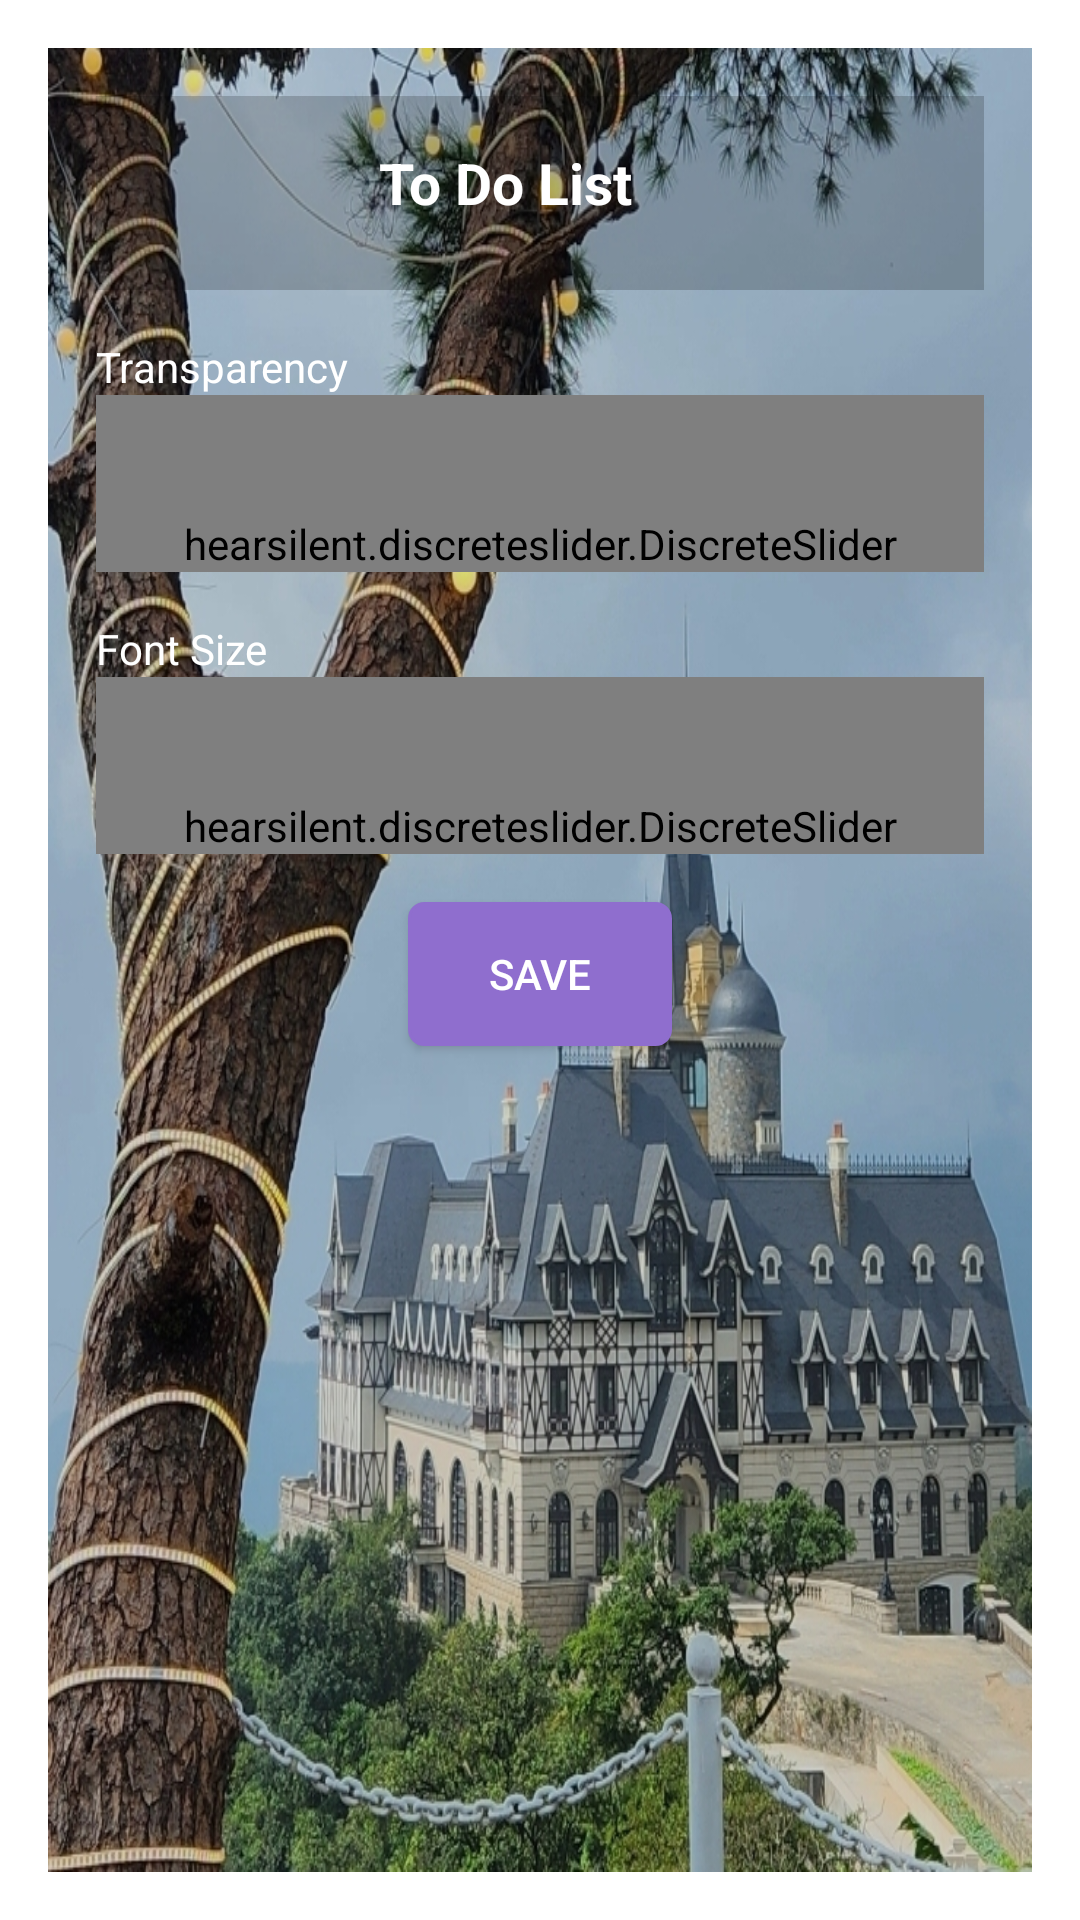

Android layout source for this screen:
<!-- AndroidManifest.xml: activity theme Theme.AppCompat.Light.Dialog -->
<!-- res/layout/to_do_list_widget_configure.xml -->
<?xml version="1.0" encoding="utf-8"?>
<LinearLayout xmlns:android="http://schemas.android.com/apk/res/android"
    xmlns:app="http://schemas.android.com/apk/res-auto"
    android:layout_width="300dp"
    android:layout_height="400dp"
    android:orientation="vertical"
    android:padding="16dp"
    android:background="@drawable/app_widget_background">

    <include
        layout="@layout/to_do_list_widget"
        android:id="@+id/included_layout_id"
        android:layout_width="match_parent"
        android:layout_height="wrap_content" />

    <TextView
        android:layout_width="wrap_content"
        android:layout_height="wrap_content"
        android:layout_marginTop="16dp"
        android:text="@string/transparency"
        android:textColor="#FFFFFF"/>

    <hearsilent.discreteslider.DiscreteSlider
        android:id="@+id/ds_transparency"
        android:layout_width="match_parent"
        android:layout_height="wrap_content"
        android:paddingTop="40dp"
        app:ds_count="100"
        app:ds_progressOffset="0"
        app:ds_minProgress="85"
        app:ds_trackWidth="5dp"
        app:ds_trackColor="#8F6ECE"
        app:ds_inactiveTrackColor="#BAA3EC"
        app:ds_thumbRadius="6dp"
        app:ds_thumbColor="#8F6ECE"
        app:ds_thumbPressedColor="#BAA3EC"/>

    <TextView
        android:layout_width="wrap_content"
        android:layout_height="wrap_content"
        android:layout_marginTop="16dp"
        android:text="@string/fontSize"
        android:textColor="#FFFFFF"/>

    <hearsilent.discreteslider.DiscreteSlider
        android:id="@+id/ds_font_size"
        android:layout_width="match_parent"
        android:layout_height="wrap_content"
        android:paddingTop="40dp"
        app:ds_count="30"
        app:ds_progressOffset="1"
        app:ds_minProgress="19"
        app:ds_trackWidth="5dp"
        app:ds_trackColor="#8F6ECE"
        app:ds_inactiveTrackColor="#BAA3EC"
        app:ds_thumbRadius="6dp"
        app:ds_thumbColor="#8F6ECE"
        app:ds_thumbPressedColor="#BAA3EC"/>

    <Button
        android:id="@+id/button_save"
        android:layout_width="wrap_content"
        android:layout_height="wrap_content"
        android:layout_gravity="center_horizontal"
        android:background="@drawable/btn_border"
        android:textColor="#FFFFFF"
        android:text="@string/saveBtn"
        android:layout_marginTop="16dp" />

</LinearLayout>
<!-- res/layout/to_do_list_widget.xml (included above) -->
<LinearLayout xmlns:android="http://schemas.android.com/apk/res/android"
    android:id="@+id/widget_main"
    android:orientation="vertical"
    android:layout_width="match_parent"
    android:layout_height="match_parent"
    android:padding="16dp"
    android:theme="@style/Theme.TodoList.AppWidgetContainer"
    android:background="#30000000">

    <LinearLayout
        android:layout_width="match_parent"
        android:layout_height="wrap_content">

        <TextView
            android:id="@+id/textInWidget"
            android:layout_width="50dp"
            android:layout_height="wrap_content"
            android:layout_gravity="center|center_vertical"
            android:layout_weight="1"
            android:gravity="center"
            android:text="@string/main_title"
            android:textSize="19sp"
            android:textColor="#FFFFFF"
            android:textStyle="bold"/>

        <ImageView
            android:id="@+id/iconRefreshInWidget"
            android:layout_width="23dp"
            android:layout_height="23dp"
            android:layout_gravity="center_vertical"
            android:src="@drawable/baseline_refresh_24"
            android:clickable="true"
            android:focusable="true" />

    </LinearLayout>

    <ImageView
        android:layout_width="match_parent"
        android:layout_height="1dp"
        android:background="@drawable/divider" />

    <ListView
        android:id="@+id/listViewInWidget"
        android:layout_width="match_parent"
        android:layout_height="wrap_content"
        android:divider="@android:color/transparent"
        android:paddingVertical="3dp" />
</LinearLayout>
<!-- resources referenced by this layout -->
<resources>
  <!-- drawable app_widget_background: jpg bitmap (drawable, 440490 bytes) -->
  <!-- drawable btn_border (drawable) -->
  <?xml version="1.0" encoding="utf-8"?>
  <layer-list xmlns:android="http://schemas.android.com/apk/res/android">
       <item android:left="0dp">
           <shape android:shape="rectangle">
               <stroke
                   android:width="1dp"
                   android:color="#8F6ECE" />
               <solid android:color="#8F6ECE"/>
               <corners
                   android:topLeftRadius="5dp"
                   android:bottomLeftRadius="5dp"
                   android:bottomRightRadius="5dp"
                   android:topRightRadius="5dp"/>
           </shape>
       </item>
  </layer-list>
  <string name="fontSize">Font Size</string>
  <string name="main_title">To Do List</string>
  <string name="saveBtn">Save</string>
  <string name="transparency">Transparency</string>
  <style name="Theme.TodoList.AppWidgetContainer" parent="Theme.TodoList.AppWidgetContainerParent">
          
          <item name="appWidgetPadding">16dp</item>
      </style>
  <style name="Theme.TodoList.AppWidgetContainerParent" parent="@android:style/Theme.DeviceDefault">
          
          <item name="appWidgetRadius">16dp</item>
          
          <item name="appWidgetInnerRadius">8dp</item>
      </style>
</resources>
